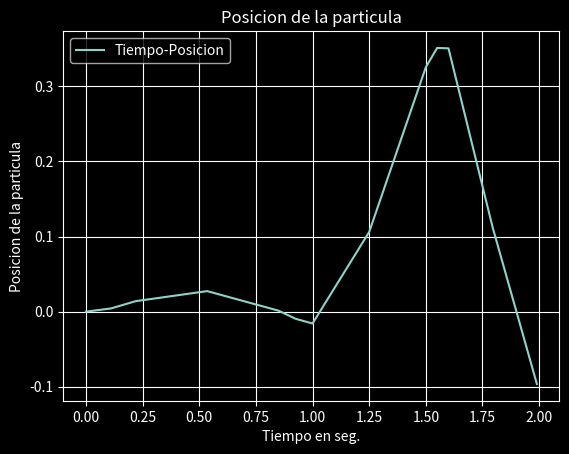

The script that saved this image:
# Analisis Numerico (2020)
# Parcial de Laboratorio N°2
# Autor: 00santiagob

import numpy as np
from matplotlib import pyplot as plt
from scipy.interpolate import CubicSpline
from scipy.optimize import linprog


# EJERCICIO 1


def spline_velocidad(ts, vs):
    n = len(ts)
    new_ts = []
    k = -1  # Index de ts
    for i in range(2*n - 1):
        if i % 2 == 0:
            k += 1
            new_ts.append(ts[k])  # Son los viejos puntos de ts
        else:
            new_ts.append((ts[k] + ts[k+1])/2)  # Son los puntos medios de ts
    # CubicSpline genera el polinomio interpolante por spline cubico
    # Necesitaremos extrapolar, podemos usar extrapolate (si no se rompe)
    polinomio = CubicSpline(ts, vs, extrapolate=True)
    # Evaluamos el polinomio en la nueva particion generada.
    new_vs = polinomio(new_ts)
    return new_ts, new_vs


def trapecio_adaptativo(v, p):
    # v: valores de la funcion R->R a ser integrada
    # p: particion del intervalo
    # N es la cantidad de subintervalos a usar
    N = len(p)
    trap = 0  # Calcula el trapecio en un intervalo
    for i in range(N - 1):
        h = (p[i+1] - p[i])
        trap = trap + ((v[i] + v[i+1]) * h / 2)
    return trap


def posicion_particula():
    # Datos originales
    ts = np.array([0, 0.22, 0.85, 1, 1.5, 1.6, 1.99])
    vs = np.array([0, 0.1, -0.15, -0.03, 0.75, -0.3, 0.01])
    # Se calculan los nuevos datos
    new_ts, new_vs = spline_velocidad(ts, vs)
    # Se hace la aproximacion de la integral por trapecio
    Itrap = []
    for pos in range(len(new_ts)):
        Itrap.append(trapecio_adaptativo(new_vs[:pos+1], new_ts[:pos+1]))
    # Grafico
    plt.style.use('dark_background')
    plt.plot(new_ts, Itrap, label='Tiempo-Posicion')
    plt.title('Posicion de la particula')
    plt.xlabel('Tiempo en seg.')
    plt.ylabel('Posicion de la particula')
    plt.legend()
    plt.grid()
    plt.show()


# EJERCICIO 2


def soltrinf(A, b, x):
    # Resolucion de sistema con matriz triangular inferior
    # A matriz R^(nxn)
    # b matriz (vector) R^n
    # Retorna x matriz (vector) tal que Ax=b
    if np.linalg.det(A) == 0:
        print("El determinante es 0 => la matriz A es singular")
    n = A.shape[0]
    for i in range(n):
        suma = 0
        if i != 0:
            for j in range(i):
                suma = suma + (A[i][j]*x[j])
        x[i] = (b[i] - suma) / A[i][i]
    return x


def gseidel(A, b, err, mit):
    # Metodo iterativo de Gauss-Seidel adaptado con solucion triangular inf
    # A es una matriz R^nxn
    # b es un vector R^n
    # err es la tolerancia de error
    # mit es la cantidad maxima de iteraciones
    n = A.shape[0]
    LD = np.zeros((n, n))  # Matriz triangular inferior
    # Extraigo la matriz triangular inferior
    for i in range(n):
        for j in range(i+1):
            LD[i][j] = A[i][j]
    b_aux = np.zeros(n)  # Nos ayuda a no modificar la b original
    # x y u seran las soluciones aproximadas
    x = np.zeros(n)
    u = np.zeros(n)
    # k es la cantidad de iteraciones realizadas
    for k in range(mit):
        # Sumamos la triangular superior y se la restamos a b
        for i in range(n):
            soltrsup = 0
            for j in range(i+1, n):
                soltrsup = soltrsup + (A[i][j] * x[j])
            b_aux[i] = b[i] - soltrsup
        # Calculamos solucion triangular inferior
        u = soltrinf(LD, b_aux, u)
        if np.max(abs(np.add(u, (-1)*x))) < err:
            return u, k
        for i in range(n):
            x[i] = u[i]
    return x, k


def sor(A, b, omega, err, mit):
    # Metodo iterativo de Successive Over-Relaxation
    # A es una matriz R^nxn
    # b es un vector R^n
    # omega > 1 es el factor de relajacion
    # err es la tolerancia de error
    # mit es la cantidad maxima de iteraciones
    n = A.shape[0]
    LD = np.zeros((n, n))  # Matriz triangular inferior
    # Extraigo la matriz triangular inferior
    for i in range(n):
        for j in range(i+1):
            # Necesitamos que solo L este multiplicada por omega
            if j < i:
                LD[i][j] = A[i][j] * omega
            else:
                LD[i][j] = A[i][j]
    b_aux = np.zeros(n)  # Nos ayuda a no modificar la b original
    # x y u seran las soluciones aproximadas
    x = np.zeros(n)
    u = np.zeros(n)
    # k es la cantidad de iteraciones realizadas
    for k in range(mit):
        # Sumamos la triangular superior y se la restamos a b
        for i in range(n):
            soltrsup = 0
            for j in range(i+1, n):
                soltrsup = soltrsup + (omega * A[i][j])
            soltrsup = (soltrsup + ((omega - 1) * LD[i][i])) * x[j]
            b_aux[i] = (omega * b[i]) - soltrsup
        # Calculamos solucion triangular inferior
        u = soltrinf(LD, b_aux, u)
        if np.max(abs(np.add(u, (-1)*x))) < err:
            return u, k
        for i in range(n):
            x[i] = u[i]
    return x, k


def ejemplo2():
    # A modo de prueba para los algoritmos anteriores
    mit = 100
    A1 = np.array([[3, 1, 1], [2, 6, 1], [1, 1, 4]])
    b1 = np.array([5, 9, 6])
    err1 = 1e-11
    x1_gs, k1_gs = gseidel(A1, b1, err1, mit)
    print("Caso (1): se requirieron {} iteraciones ".format(k1_gs) +
          "utilizando Gauss-Seidel")
    print("x =", x1_gs)
    omega = 1.01
    x1_s, k1_s = sor(A1, b1, omega, err1, mit)
    print("Caso (1): se requirieron {} iteraciones ".format(k1_s) +
          "utilizando Successive over-relaxation con omega={}".format(omega))
    print("x =", x1_s)
    omega = 2
    x1_s, k1_s = sor(A1, b1, omega, err1, mit)
    print("Caso (1): se requirieron {} iteraciones ".format(k1_s) +
          "utilizando Successive over-relaxation con omega={}".format(omega))
    print("x =", x1_s)
    omega = 5
    x1_s, k1_s = sor(A1, b1, omega, err1, mit)
    print("Caso (1): se requirieron {} iteraciones ".format(k1_s) +
          "utilizando Successive over-relaxation con omega={}".format(omega))
    print("x =", x1_s)
    A2 = np.array([[5, 7, 6, 5], [7, 10, 8, 7], [6, 8, 10, 9], [5, 7, 9, 10]])
    b2 = np.array([23, 32, 33, 31])
    err2 = 1e-4
    x2_gs, k2_gs = gseidel(A2, b2, err2, mit)
    print("Caso (2): se requirieron {} iteraciones ".format(k2_gs) +
          "utilizando Gauss-Seidel")
    print("x =", x2_gs)
    omega = 1.01
    x2_s, k2_s = sor(A1, b1, omega, err2, mit)
    print("Caso (2): se requirieron {} iteraciones ".format(k2_s) +
          "utilizando Successive over-relaxation con omega={}".format(omega))
    print("x =", x2_s)
    omega = 2
    x2_s, k2_s = sor(A1, b1, omega, err2, mit)
    print("Caso (2): se requirieron {} iteraciones ".format(k2_s) +
          "utilizando Successive over-relaxation con omega={}".format(omega))
    print("x =", x2_s)
    omega = 2.7
    x2_s, k2_s = sor(A1, b1, omega, err2, mit)
    print("Caso (2): se requirieron {} iteraciones ".format(k2_s) +
          "utilizando Successive over-relaxation con omega={}".format(omega))
    print("x =", x2_s)
    # Se observo que es conveniente que omega este en el intervalo [1;3)


# EJERCICIO 3

# __________________________|_mesas_|_silla_|_disponibilidad
# tiempo de produccion (hs) |   2   |   1   |     40
# planchas de madera        |   1   |   2   |     50
# --------------------------|-------|-------|
# $$$                       |  500  |  300  |

# x: Cantidad de mesas producidas en una semana
# y: Cantidad de sillas producidas en una semana

# maximizar 500*x + 300*y
# sujeto a:
#           2*x + y <= 40
#           x + 2*y <= 50
#           x, y >= 0

# Transformamos los requerimientos en funciones
# y1 = 40 - 2*x
# y2 = (50 - x) * (1/2)


def ej3a():
    # Para utilizar 'linprog' de scipy.optimize debemos:
    # expresar el problema en su forma estandar.
    # 'linprog' solo minimiza, y nosotros queremos maximizar
    # entonces al vector c=(500,300) lo transformamos en -c
    c = np.array([-500, -300])
    A = np.array([[2, 1], [1, 2]])
    b = np.array([40, 50])
    # None es porque no tiene cota hacia el infinito
    x_bounds = (0, None)  # 0 <= x
    y_bounds = (0, None)  # 0 <= y
    res = linprog(c, A_ub=A, b_ub=b, bounds=[x_bounds, y_bounds])
    x = np.round(res.x)
    print('Para maximizar el ingreso neto se debe fabricar:')
    print('Mesas =', x[0])
    print('Sillas =', x[1])
    print('Ingreso Maximo =', 500*x[0] + 300*x[1])
    return x


def ej3b(sol=None):
    x = np.arange(0, 22.5, 0.5)
    y1 = 40 - 2*x
    y2 = (50 - x) * (1/2)
    y3 = np.minimum(y1, y2)
    # Grafico
    plt.style.use('dark_background')
    # Rectas en el plano
    plt.plot(x, y1, label='y1 = 40 - 2*x')
    plt.plot(x, y2, label='y2 = (50 - x) * (1/2)')
    plt.plot(x, y3, 'r', label='Limite')
    # Regiones pintadas en el plano
    plt.fill_between(x, 0, y1, alpha=0.5, hatch='-')
    plt.fill_between(x, 0, y2, alpha=0.5, hatch='|')
    plt.fill_between(x, 0, y3, alpha=0.5, color='g', label='Region Factible')
    # Solucion encontrada
    if sol is not None:
        plt.plot(sol[0], sol[1], '.', label='Solucion')
    # Limitaciones para el grafico
    plt.ylim(0, 42)
    plt.xlim(0, 22)
    plt.xlabel('Eje X - Mesas')
    plt.ylabel('Eje Y - Sillas')
    plt.title('Region Factible')
    plt.legend()
    # plt.grid()
    plt.show()

# Al contratar al carpintero se genera un gasto de dinero $200xHORA

# x1: Cantidad de mesas producidas en una semana solo por el carpintero
# x2: Cantidad de sillas producidas en una semana solo por el carpintero
# x3: Cantidad de horas de trabajo del ayudante

# __________________________|__x1_|__x2_|_disponibilidad
# tiempo de produccion (hs) |  2  |  1  |     40
# planchas de madera        |  1  |  2  |     50
# --------------------------|-----|-----|
# $$$                       | 500 | 300 |

# maximizar 500*x1 + 300*x2 - 200*x3
# sujeto a:
#           2*x1 + x2 - x3 <= 40
#           x1 + 2*x2 <= 50
#           x3 <= 40
#           x1, x2, x3 >= 0


def ej3c():
    # Como en el ejercicio 3-a) debemos transformar el vector c a -c
    c = np.array([-500, -300, 200])
    A1 = np.array([2, 1, -1])
    A2 = np.array([1, 2, 0])
    A = np.vstack([A1, A2])
    b = np.array([40, 50])
    x1_bound = (0, None)
    x2_bound = (0, None)
    x3_bound = (0, 40)
    res = linprog(c, A_ub=A, b_ub=b, bounds=[x1_bound, x2_bound, x3_bound])
    x = np.round(res.x)
    print('Para maximizar el ingreso neto se debe fabricar:')
    print('Mesas hechas =', x[0])
    print('Sillas hechas =', x[1])
    print('Ingreso Maximo =', 500*x[0] + 300*x[1] - 200*x[2])
    print('Si, le conviene contratar al ayudante por {} horas'.format(x[2]))


if __name__ == "__main__":
    """
    Comentando y descomentando las siguientes
    lineas puede ejecutar una funcion distinta
    dependiendo de el ejercicio que elija.
    """
    ###############
    # EJERCICIO 1 #
    ###############

    posicion_particula()

    ###############
    # EJERCICIO 2 #
    ###############

    # ejemplo2()

    ###############
    # EJERCICIO 3 #
    ###############

    # ej3b(ej3a())
    # ej3c()
